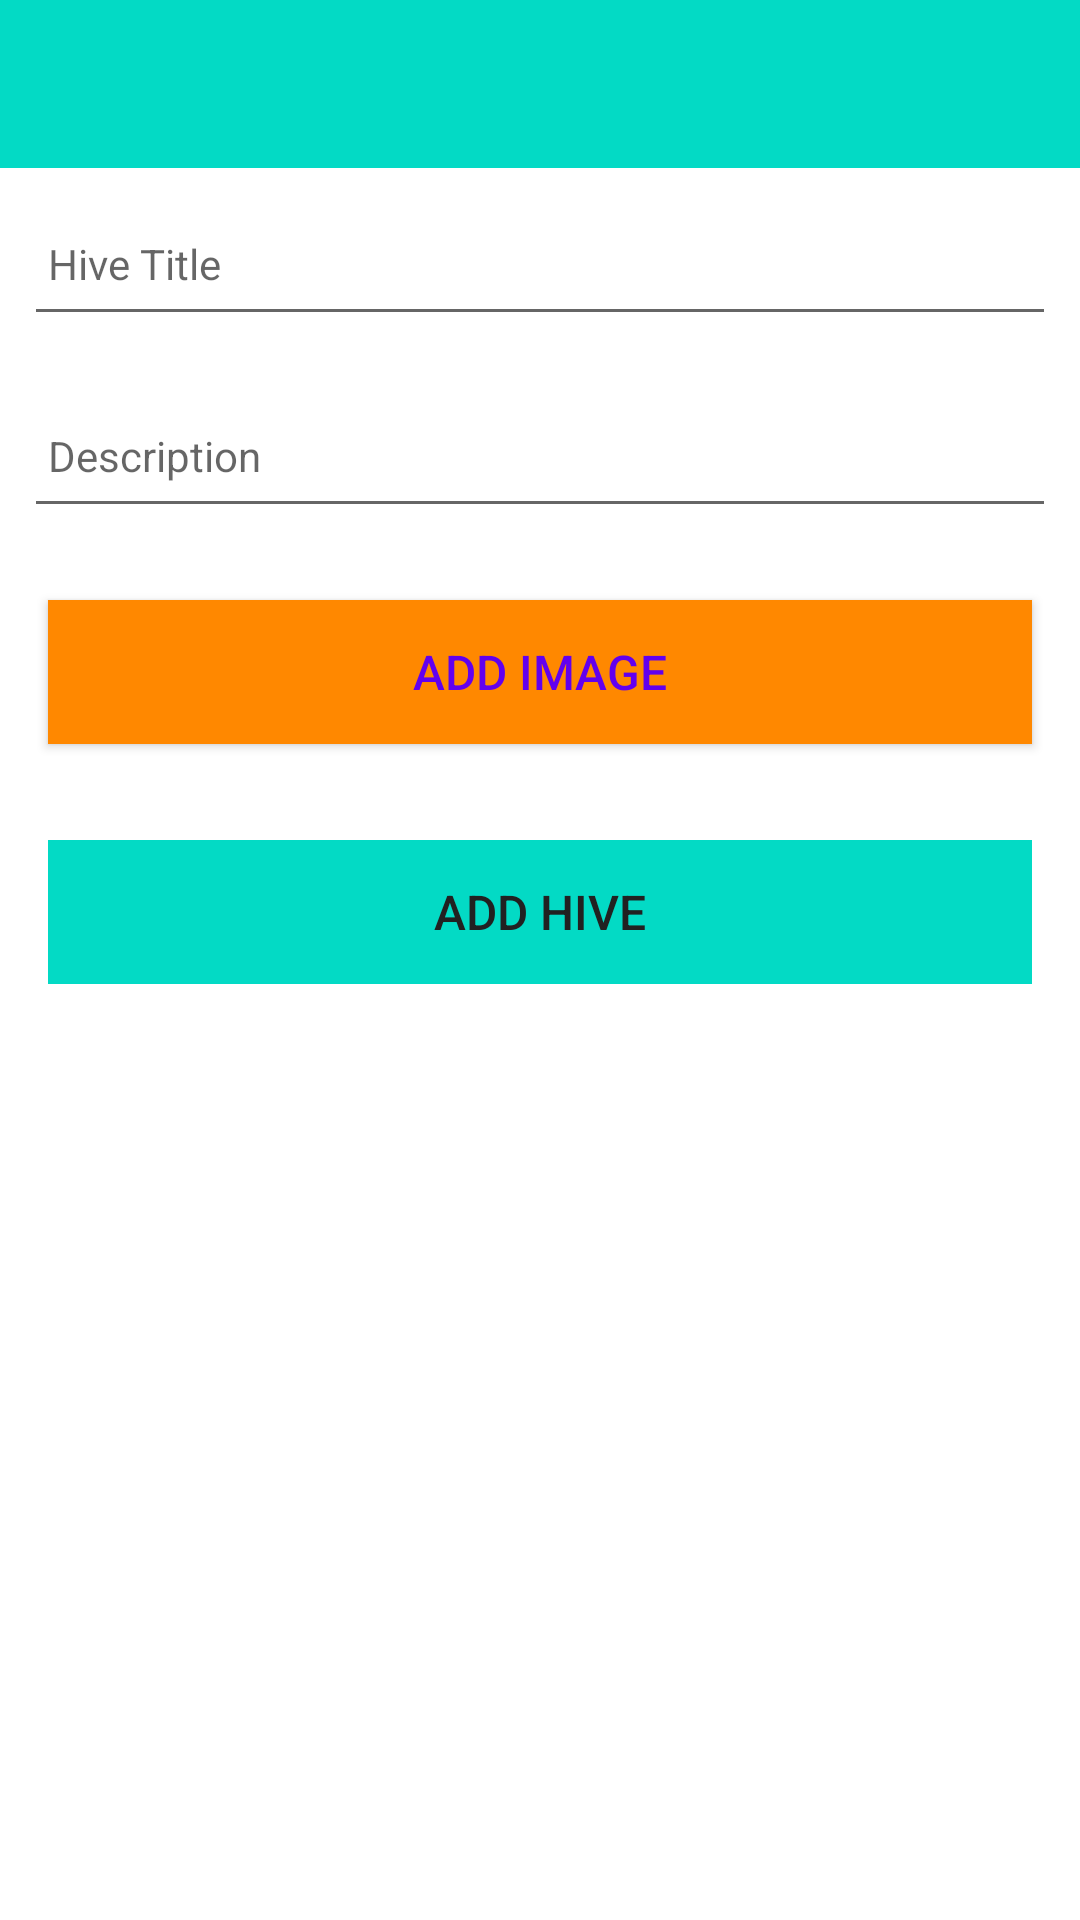

Write the Android layout XML for this screen, with the resource values it uses.
<!-- AndroidManifest.xml: application theme Theme.HiveTrackerApp -->
<!-- res/layout/activity_hivetracker.xml -->
<?xml version="1.0" encoding="utf-8"?>
<androidx.constraintlayout.widget.ConstraintLayout
    xmlns:android="http://schemas.android.com/apk/res/android"
    xmlns:app="http://schemas.android.com/apk/res-auto"
    xmlns:tools="http://schemas.android.com/tools"
    android:layout_width="match_parent"
    android:layout_height="match_parent"
    tools:context="org.wit.hivetrackerapp.activities.HiveTrackerActivity">

    <RelativeLayout
        android:layout_width="match_parent"
        android:layout_height="wrap_content"
        app:layout_constraintBottom_toBottomOf="parent"
        app:layout_constraintTop_toTopOf="parent">

        <com.google.android.material.appbar.AppBarLayout
            android:id="@+id/appBarLayout"
            android:layout_width="match_parent"
            android:layout_height="wrap_content"
            android:background="@color/colorAccent"
            android:fitsSystemWindows="true"
            app:elevation="0dip"
            app:theme="@style/ThemeOverlay.AppCompat.Dark.ActionBar">

            <androidx.appcompat.widget.Toolbar
                android:id="@+id/toolbarAdd"
                android:layout_width="match_parent"
                android:layout_height="wrap_content"
                app:titleTextColor="@color/colorPrimary" />
        </com.google.android.material.appbar.AppBarLayout>

        <ScrollView
            android:layout_width="match_parent"
            android:layout_height="match_parent"
            android:layout_below="@id/appBarLayout"
            android:fillViewport="true">

            <LinearLayout
                android:layout_width="match_parent"
                android:layout_height="wrap_content"
                android:orientation="vertical">

                <EditText
                    android:id="@+id/hiveTitle"
                    android:layout_width="match_parent"
                    android:layout_height="48dp"
                    android:layout_margin="8dp"
                    android:hint="@string/hint_hiveTitle"
                    android:inputType="text"
                    android:maxLength="25"
                    android:maxLines="1"
                    android:padding="8dp"
                    android:textColor="@color/colorPrimaryDark"
                    android:textSize="14sp"
                    />

                <EditText
                    android:id="@+id/description"
                    android:layout_width="match_parent"
                    android:layout_height="48dp"
                    android:layout_margin="8dp"
                    android:hint="@string/hint_hiveDescription"
                    android:inputType="text"
                    android:maxLength="25"
                    android:maxLines="1"
                    android:padding="8dp"
                    android:textColor="@color/colorPrimaryDark"
                    android:textSize="14sp"
                    />

                <Button
                    android:id="@+id/chooseImage"
                    android:layout_width="match_parent"
                    android:layout_height="wrap_content"
                    android:layout_margin="16dp"
                    android:background="@android:color/holo_orange_dark"
                    android:paddingTop="8dp"
                    android:paddingBottom="8dp"
                    android:text="@string/button_addImage"
                    android:textColor="@color/colorPrimary"
                    android:textSize="16sp" />

                <ImageView
                    android:id="@+id/hiveImage"
                    android:layout_width="match_parent"
                    android:layout_height="wrap_content"
                    app:srcCompat="@mipmap/ic_launcher"/>

                <Button
                    android:id="@+id/btnAdd"
                    android:layout_width="match_parent"
                    android:layout_height="wrap_content"
                    android:layout_margin="16dp"
                    android:background="@color/colorAccent"
                    android:paddingTop="8dp"
                    android:paddingBottom="8dp"
                    android:stateListAnimator="@null"
                    android:text="@string/button_addHive"
                    android:textColor="#212121"
                    android:textSize="16sp" />
            </LinearLayout>
        </ScrollView>

    </RelativeLayout>
</androidx.constraintlayout.widget.ConstraintLayout>
<!-- resources referenced by this layout -->
<resources>
  <string name="button_addHive">Add Hive</string>
  <string name="button_addImage"> Add Image </string>
  <string name="hint_hiveDescription">Description </string>
  <string name="hint_hiveTitle">Hive Title</string>
  <style name="Theme.HiveTrackerApp" parent="Theme.MaterialComponents.DayNight.NoActionBar">
          
          <item name="colorPrimary">#FF9800</item>
          <item name="colorPrimaryVariant">@color/colorPrimaryDark</item>
          <item name="colorOnPrimary">@color/white</item>
          
          <item name="colorSecondary">@android:color/holo_orange_dark</item>
          <item name="colorSecondaryVariant">@android:color/holo_orange_dark</item>
          <item name="colorOnSecondary">@color/black</item>
          
          <item name="android:statusBarColor" tools:targetApi="l">?attr/colorPrimaryVariant</item>
          
      </style>
  <!-- not gathered from this repository: default colours our renderer supplied (Android Studio template values) -->
  <color name="black">#FF000000</color>
  <color name="white">#FFFFFFFF</color>
  <color name="colorPrimary">#FF6200EE</color>
  <color name="colorPrimaryDark">#FF3700B3</color>
  <color name="colorAccent">#FF03DAC5</color>
</resources>
